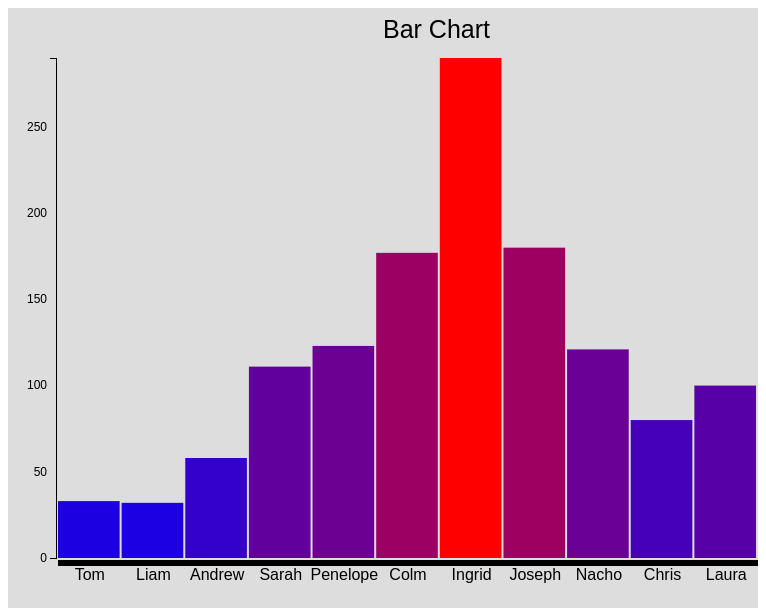
D3 v3 page, settled after 360 driven frames (6 s of simulated time); the page loaded 1 data file(s).


//place you D3 code here
///creates svg width and height variables and spacing
var svgWidth = 700,
    svgHeight = 500;
var spacing= 2;


//creates a margin setting
var margin = {top: 50, right: 0, bottom: 50, left: 50};
//applies margin to canvas width and height
var canvasWidth = svgWidth + margin.right + margin.left;
var canvasHeight = svgHeight + margin.top + margin.bottom;

//retrieves json data
d3.json("list.json", function(error, myData) {
    myData.forEach(function(d) {
       d.username = d.username;
       d.score = +d.score;   //the + here converts to a number
     });

     //assigns function to a variable   
    var maxData = d3.max(myData, function(d){return d.score;});

//creates a scale for height
var heightScale = d3.scale.linear()
                    .domain([0, maxData])
                    .range([0,svgHeight]);
//creates a scale for the y axis      
var yAxisScale = d3.scale.linear()
                    .domain([0, maxData])
                    .range([svgHeight , 0]);
//creates a scale for the x axis 
var xAxisScale = d3.scale.ordinal()
                  .domain(myData.map(function(d) { return d.username; }))
                  .rangeBands([0, svgWidth]);

 
 //sets a colour scale for bars on graph  
var colorScale = d3.scale.linear()
                   .domain([0,d3.max(myData, function(d) {return d.score})])
                   .range(["blue","red"]);

//adds the tooltip                   
var tooltip = d3.select("body")
                 .append("div")
				        .classed("hidden",true)
                 .attr("id","tooltip");	
//positions the y axis and sets number of ticks 			 
var yAxis = d3.svg.axis()
              .scale(yAxisScale)
              .orient("left")
              .ticks(5);

//positins xAxis and applys ticks based on json file   
var xAxis = d3.svg.axis()
    .scale(xAxisScale)
    .orient("bottom")
  .ticks(myData.length);        
              
//appends svg to canvas 		  		  
var canvas = d3.select("body")
            .append("svg")
            .attr("width",canvasWidth)
            .attr("height",canvasHeight)
            .attr("style","background-color:#ddd"); /* added some style*/
//appends y axis to the canvas 		
canvas.append("g")
  .attr("class","verticalAxis")  // style axis via CSS
  .attr("transform","translate("+ (margin.left - 2) +"," + margin.bottom + ")")
  .call(yAxis);
//appens x axis to the canvas 
canvas.append("g")
  .attr("class", "axis")
  .attr("transform", "translate("+ margin.left +","+ (canvasHeight - (margin.bottom - 2)) + ")")
  .call(xAxis);

  //creates title
  canvas.append("g")
  .append("text")
  .text("Bar Chart")
  .attr("x", canvasWidth / 2)
  .attr("y", 30)
  .attr("class","title");
			
canvas.append("g")
            .attr("width",svgWidth)
            .attr("height",svgHeight)
            .attr("style","background-color:#ddd"); /* added some style*/
  
var svg = canvas.append('g')
        .attr("transform","translate("+ margin.left +"," + margin.bottom + ")");
	//creates the chart
	svg.selectAll("rect")
		   .data(myData)
		   .enter()
		   .append("rect")  
		   .attr("x", function(d, i) {return i * (svgWidth / myData.length);})  
		   .attr("y", function(d){return svgHeight - heightScale(d.score);}) 
		   .attr("width", (svgWidth / myData.length) - spacing)
		   .attr("height", function(d){return heightScale(d.score)})
		   .attr("fill", function(d){return(colorScale(d.score));})
		   .on("mouseover", function(d){    
			d3.select("#tooltip")
			  .style("left", d3.event.pageX + "px")
			  .style("top", d3.event.pageY - 50 + "px")
			  .classed("hidden", false)
			  tooltip.html(d.score);            
			})
			.on("mouseout", function(){    
					d3.select("#tooltip")
					.classed("hidden", true);            
			})
			.on("click", function(){    
					sortData();
			});
     });         


### data: list.json
[
 {
  "username": "Tom",
  "score": "33"
 },
 {
  "username": "Liam",
  "score": "32"
 },
 {
  "username": "Andrew",
  "score": "58"
 },
 {
  "username": "Sarah",
  "score": "111"
 },
 {
  "username": "Penelope",
  "score": "123"
 },
 {
  "username": "Colm",
  "score": "177"
 },
 {
  "username": "Ingrid",
  "score": "290"
 },
 {
  "username": "Joseph",
  "score": "180"
 },
 "... 3 more items"
]